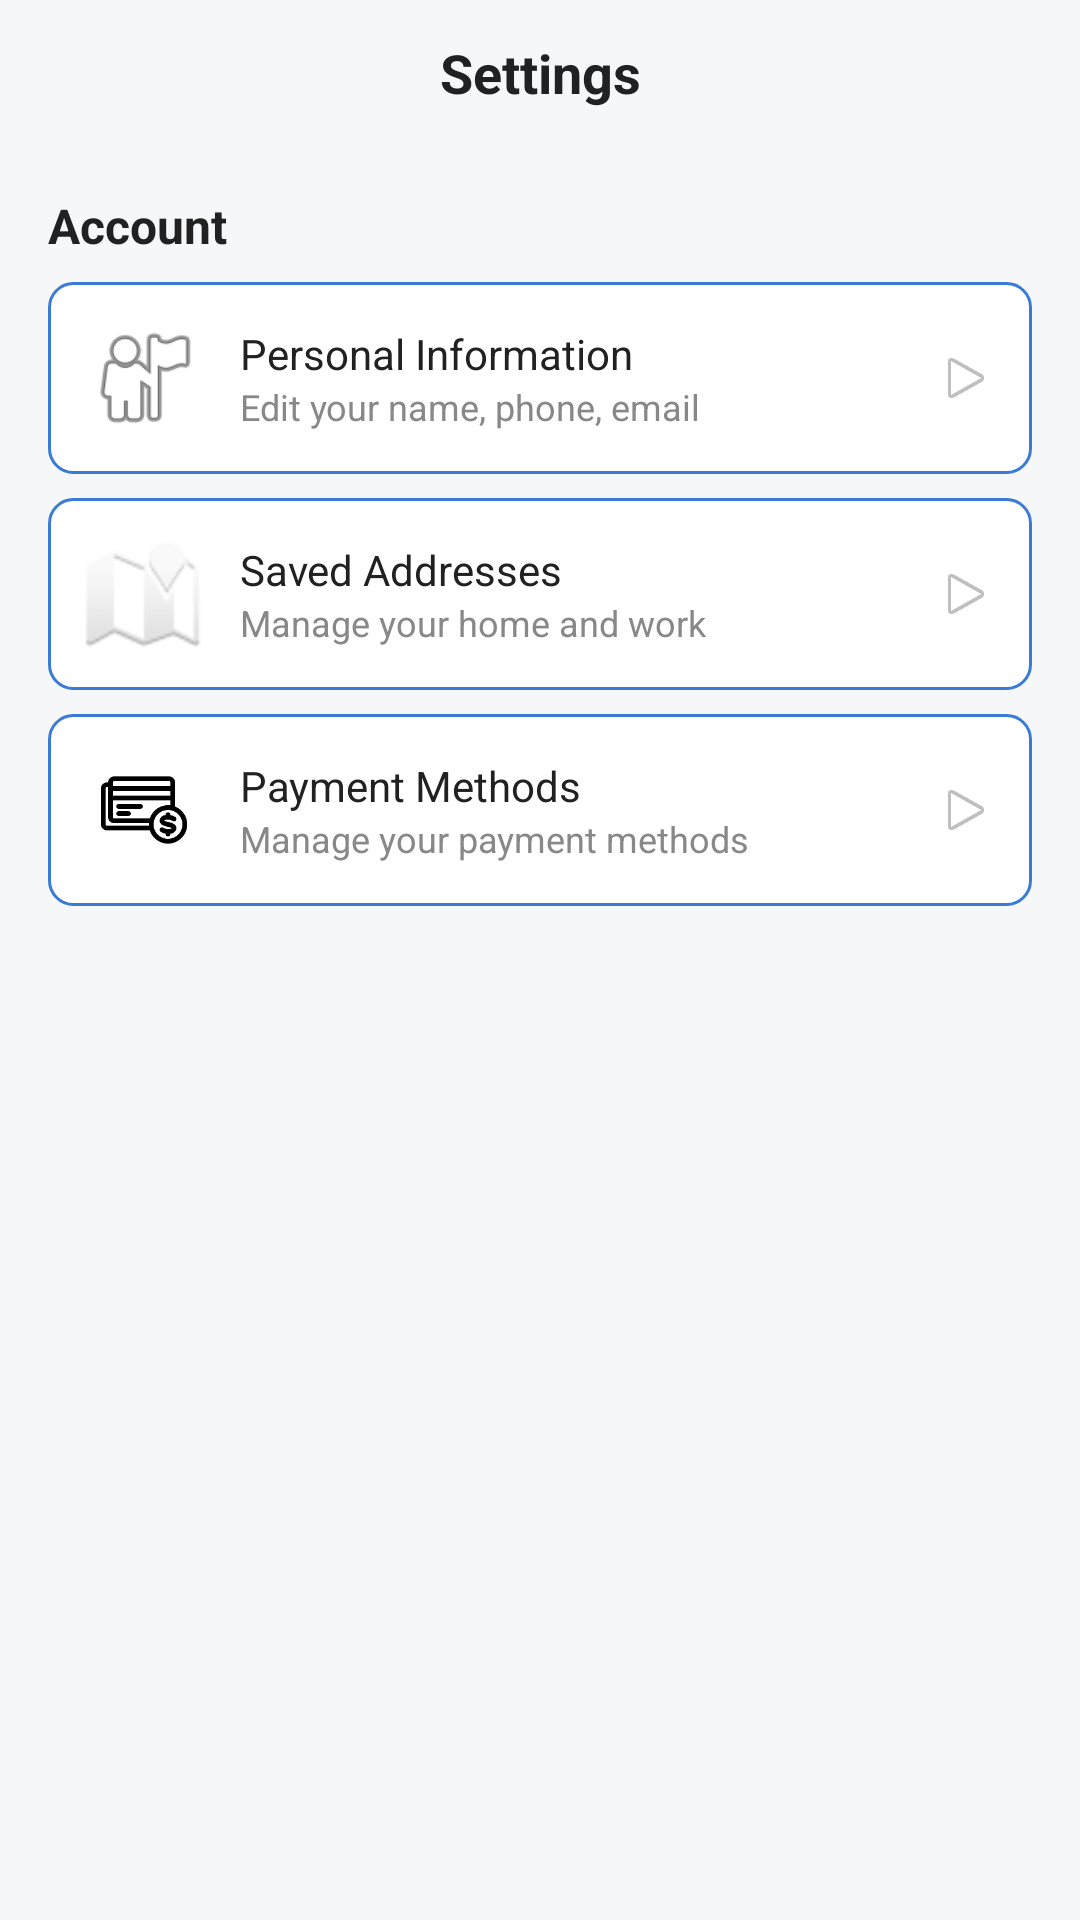

Android layout source for this screen:
<!-- AndroidManifest.xml: application theme Theme.AppCompat.Light.NoActionBar -->
<!-- res/layout/activity_profile_management.xml -->
<?xml version="1.0" encoding="utf-8"?>
<LinearLayout xmlns:android="http://schemas.android.com/apk/res/android"
    xmlns:tools="http://schemas.android.com/tools"
    android:layout_width="match_parent"
    android:layout_height="match_parent"
    android:orientation="vertical"
    android:background="@color/background_light"
    tools:context=".ProfileManagementActivity">

    
    <LinearLayout
        android:layout_width="match_parent"
        android:layout_height="wrap_content"
        android:background="@color/background_light"
        android:orientation="horizontal"
        android:gravity="center_vertical"
        android:padding="12dp">

        <TextView
            android:layout_width="0dp"
            android:layout_height="wrap_content"
            android:layout_weight="1"
            android:text="@string/settings"
            android:textSize="18sp"
            android:textStyle="bold"
            android:gravity="center"
            android:textColor="@color/content_light" />
    </LinearLayout>

    
    <ScrollView
        android:layout_width="match_parent"
        android:layout_height="0dp"
        android:layout_weight="1"
        android:fillViewport="true">

        <LinearLayout
            android:layout_width="match_parent"
            android:layout_height="wrap_content"
            android:orientation="vertical"
            android:padding="16dp">

            
            <TextView
                android:layout_width="match_parent"
                android:layout_height="wrap_content"
                android:text="@string/account"
                android:textStyle="bold"
                android:textSize="16sp"
                android:textColor="@color/content_light"
                android:layout_marginBottom="8dp" />

            
            <LinearLayout
                android:id="@+id/cardPersonalInfo"
                android:layout_width="match_parent"
                android:layout_height="wrap_content"
                android:orientation="horizontal"
                android:padding="12dp"
                android:background="@drawable/input_bg"
                android:gravity="center_vertical"
                android:clickable="true"
                android:focusable="true"
                android:foreground="?attr/selectableItemBackground"
                android:layout_marginBottom="8dp">

                
                <ImageView
                    android:layout_width="40dp"
                    android:layout_height="40dp"
                    android:src="@android:drawable/ic_menu_myplaces"
                    android:contentDescription="@string/personal_info" />

                <LinearLayout
                    android:layout_width="0dp"
                    android:layout_height="wrap_content"
                    android:layout_weight="1"
                    android:orientation="vertical"
                    android:layout_marginStart="12dp">

                    <TextView
                        android:layout_width="wrap_content"
                        android:layout_height="wrap_content"
                        android:text="@string/personal_information"
                        android:textSize="14sp"
                        android:textColor="@color/content_light" />

                    <TextView
                        android:layout_width="wrap_content"
                        android:layout_height="wrap_content"
                        android:text="@string/edit_your_name_phone_email"
                        android:textSize="12sp"
                        android:textColor="@color/subtle_light" />
                </LinearLayout>

                <ImageView
                    android:layout_width="20dp"
                    android:layout_height="20dp"
                    android:src="@android:drawable/ic_media_play"
                    android:contentDescription="@string/arrow" />
            </LinearLayout>

            
            <LinearLayout
                android:id="@+id/cardSavedAddresses"
                android:layout_width="match_parent"
                android:layout_height="wrap_content"
                android:orientation="horizontal"
                android:padding="12dp"
                android:background="@drawable/input_bg"
                android:gravity="center_vertical"
                android:clickable="true"
                android:focusable="true"
                android:foreground="?attr/selectableItemBackground"
                android:layout_marginBottom="8dp">

                
                <ImageView
                    android:layout_width="40dp"
                    android:layout_height="40dp"
                    android:src="@android:drawable/ic_dialog_map"
                    android:contentDescription="@string/saved_addresses" />

                <LinearLayout
                    android:layout_width="0dp"
                    android:layout_height="wrap_content"
                    android:layout_weight="1"
                    android:orientation="vertical"
                    android:layout_marginStart="12dp">

                    <TextView
                        android:layout_width="wrap_content"
                        android:layout_height="wrap_content"
                        android:text="@string/saved_addresses"
                        android:textSize="14sp"
                        android:textColor="@color/content_light" />

                    <TextView
                        android:layout_width="wrap_content"
                        android:layout_height="wrap_content"
                        android:text="@string/manage_your_home_and_work"
                        android:textSize="12sp"
                        android:textColor="@color/subtle_light" />
                </LinearLayout>

                <ImageView
                    android:layout_width="20dp"
                    android:layout_height="20dp"
                    android:src="@android:drawable/ic_media_play"
                    android:contentDescription="@string/arrow" />
            </LinearLayout>

            
            <LinearLayout
                android:id="@+id/cardPaymentMethods"
                android:layout_width="match_parent"
                android:layout_height="wrap_content"
                android:orientation="horizontal"
                android:padding="12dp"
                android:background="@drawable/input_bg"
                android:gravity="center_vertical"
                android:clickable="true"
                android:focusable="true"
                android:foreground="?attr/selectableItemBackground"
                android:layout_marginBottom="16dp">

                
                <ImageView
                    android:layout_width="40dp"
                    android:layout_height="40dp"
                    android:src="@drawable/ic_payment"
                    android:contentDescription="@string/payment" />

                <LinearLayout
                    android:layout_width="0dp"
                    android:layout_height="wrap_content"
                    android:layout_weight="1"
                    android:orientation="vertical"
                    android:layout_marginStart="12dp">

                    <TextView
                        android:layout_width="wrap_content"
                        android:layout_height="wrap_content"
                        android:text="@string/payment_methods"
                        android:textSize="14sp"
                        android:textColor="@color/content_light" />

                    <TextView
                        android:layout_width="wrap_content"
                        android:layout_height="wrap_content"
                        android:text="@string/manage_your_payment_methods"
                        android:textSize="12sp"
                        android:textColor="@color/subtle_light" />
                </LinearLayout>

                <ImageView
                    android:layout_width="20dp"
                    android:layout_height="20dp"
                    android:src="@android:drawable/ic_media_play"
                    android:contentDescription="@string/arrow" />
            </LinearLayout>
        </LinearLayout>
    </ScrollView>
</LinearLayout>
<!-- resources referenced by this layout -->
<resources>
  <color name="background_light">#F6F7F8</color>
  <color name="content_light">#212121</color>
  <color name="subtle_light">#888888</color>
  <!-- drawable ic_payment: png bitmap (drawable, 9239 bytes) -->
  <!-- drawable input_bg (drawable) -->
  <?xml version="1.0" encoding="utf-8"?>
  <shape xmlns:android="http://schemas.android.com/apk/res/android"
      android:shape="rectangle">
  
      
      <solid android:color="#FFFFFF" />
  
      
      <stroke
          android:width="1dp"
          android:color="@color/primary" />
  
      
      <corners android:radius="8dp" />
  
  </shape>
  <string name="account">Account</string>
  <string name="arrow">Arrow</string>
  <string name="edit_your_name_phone_email">Edit your name, phone, email</string>
  <string name="manage_your_home_and_work">Manage your home and work</string>
  <string name="manage_your_payment_methods">Manage your payment methods</string>
  <string name="payment">Payment</string>
  <string name="payment_methods">Payment Methods</string>
  <string name="personal_info">Personal Info</string>
  <string name="personal_information">Personal Information</string>
  <string name="saved_addresses">Saved Addresses</string>
  <string name="settings">Settings</string>
  <color name="primary">#3A7BD5</color>
</resources>
